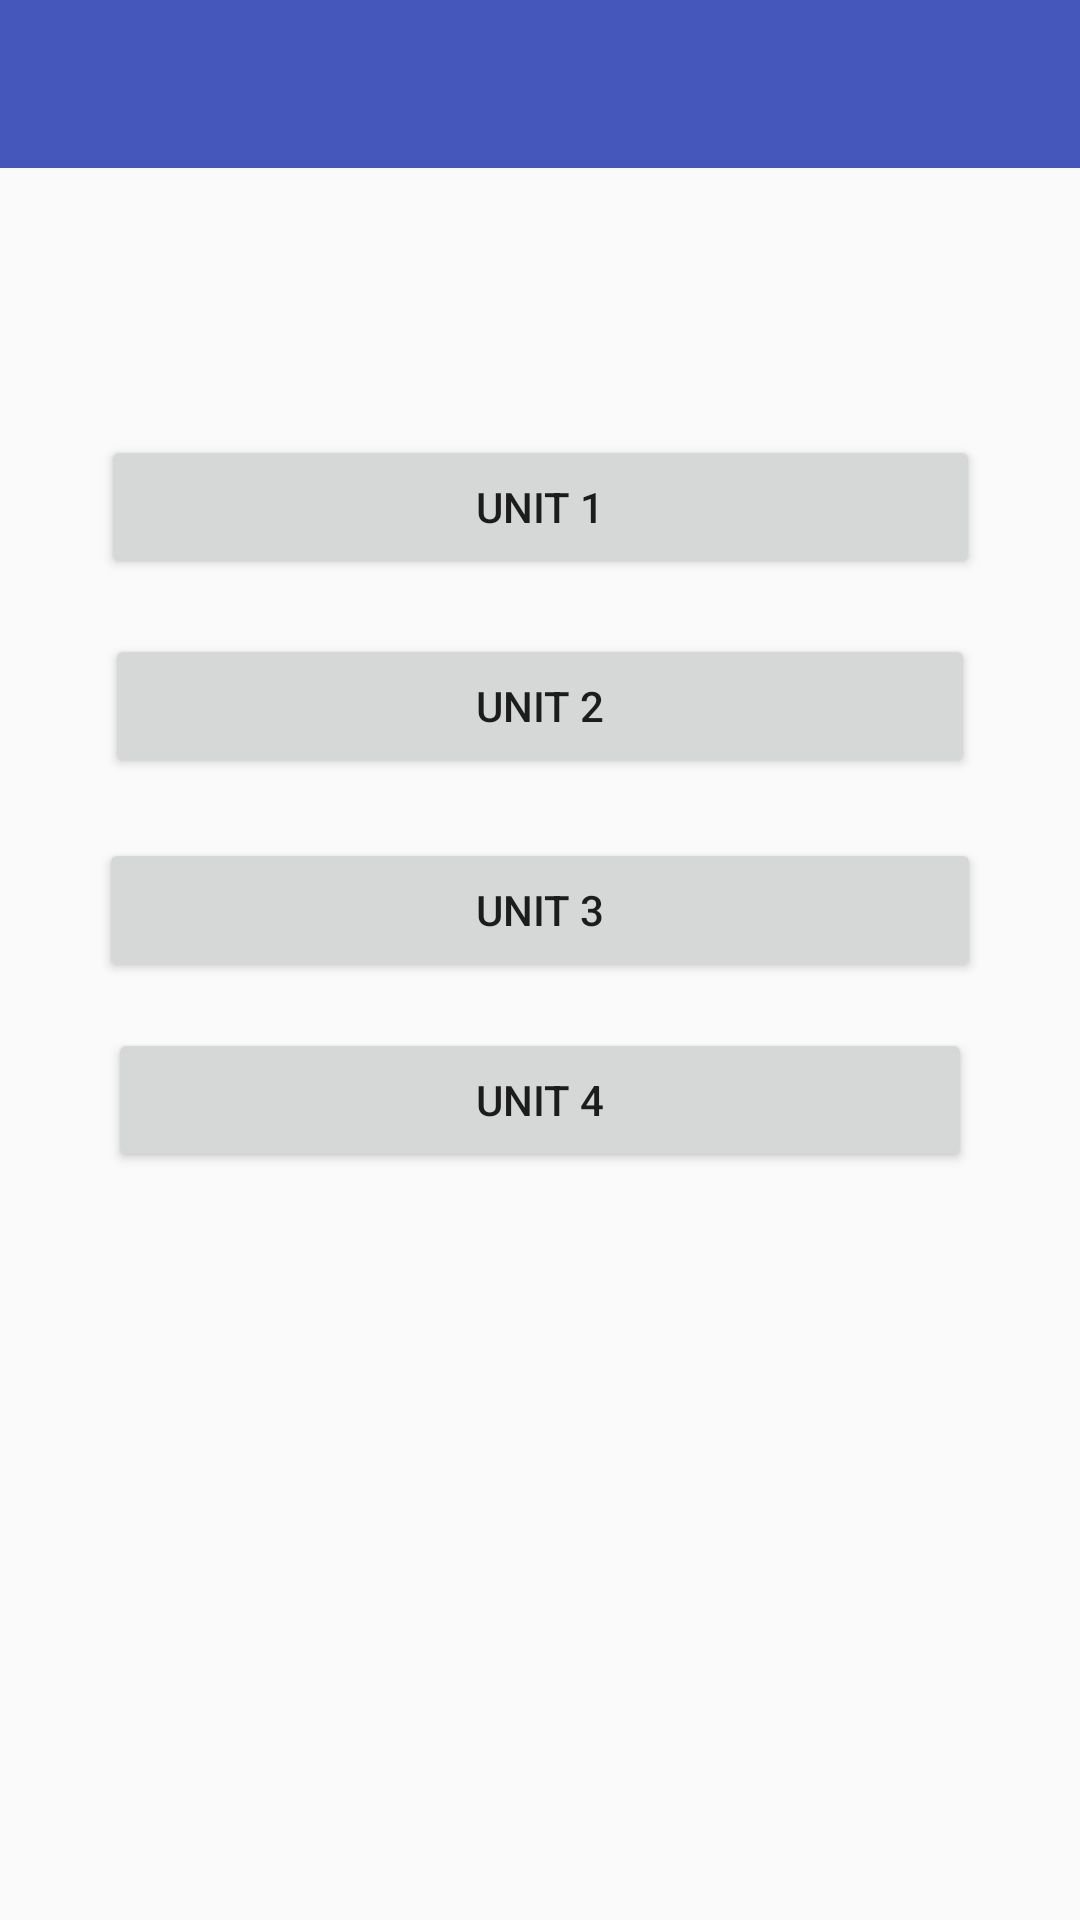

Android layout source for this screen:
<!-- AndroidManifest.xml: application theme AppTheme -->
<!-- res/layout/activity_mcsa_70_740_.xml -->
<?xml version="1.0" encoding="utf-8"?>
<android.support.constraint.ConstraintLayout xmlns:android="http://schemas.android.com/apk/res/android"
    xmlns:app="http://schemas.android.com/apk/res-auto"
    xmlns:tools="http://schemas.android.com/tools"
    android:layout_width="match_parent"
    android:layout_height="match_parent"
    tools:context=".MCSA_70_740_Activity">

    <include layout="@layout/app_bar_layout" android:id="@+id/MCSA_70_740_toolbar" />

    <Button
        android:id="@+id/unit_1_button"
        android:layout_width="293dp"
        android:layout_height="wrap_content"
        android:layout_marginBottom="8dp"
        android:layout_marginEnd="8dp"
        android:layout_marginStart="8dp"
        android:layout_marginTop="8dp"
        android:onClick="openUnit1"
        android:text="Unit 1"
        app:layout_constraintBottom_toBottomOf="parent"
        app:layout_constraintEnd_toEndOf="parent"
        app:layout_constraintStart_toStartOf="parent"
        app:layout_constraintTop_toTopOf="parent"
        app:layout_constraintVertical_bias="0.238" />

    <Button
        android:id="@+id/unit_2_button"
        android:layout_width="290dp"
        android:layout_height="wrap_content"
        android:layout_marginBottom="8dp"
        android:layout_marginEnd="8dp"
        android:layout_marginStart="8dp"
        android:layout_marginTop="8dp"
        android:onClick="openUnit2"
        android:text="Unit 2"
        app:layout_constraintBottom_toBottomOf="parent"
        app:layout_constraintEnd_toEndOf="parent"
        app:layout_constraintStart_toStartOf="parent"
        app:layout_constraintTop_toBottomOf="@+id/unit_1_button"
        app:layout_constraintVertical_bias="0.027" />

    <Button
        android:id="@+id/unit_3_button"
        android:layout_width="294dp"
        android:layout_height="wrap_content"
        android:layout_marginBottom="8dp"
        android:layout_marginEnd="8dp"
        android:layout_marginStart="8dp"
        android:layout_marginTop="8dp"
        android:onClick="openUnit3"
        android:text="Unit 3"
        app:layout_constraintBottom_toBottomOf="parent"
        app:layout_constraintEnd_toEndOf="parent"
        app:layout_constraintStart_toStartOf="parent"
        app:layout_constraintTop_toBottomOf="@+id/unit_2_button"
        app:layout_constraintVertical_bias="0.038" />

    <Button
        android:id="@+id/unit_4_button"
        android:layout_width="288dp"
        android:layout_height="wrap_content"
        android:layout_marginBottom="8dp"
        android:layout_marginEnd="8dp"
        android:layout_marginStart="8dp"
        android:layout_marginTop="8dp"
        android:onClick="openUnit4"
        android:text="Unit 4"
        app:layout_constraintBottom_toBottomOf="parent"
        app:layout_constraintEnd_toEndOf="parent"
        app:layout_constraintStart_toStartOf="parent"
        app:layout_constraintTop_toBottomOf="@+id/unit_3_button"
        app:layout_constraintVertical_bias="0.03" />

</android.support.constraint.ConstraintLayout>
<!-- res/layout/app_bar_layout.xml (included above) -->
<?xml version="1.0" encoding="utf-8"?>
<androidx.appcompat.widget.Toolbar
    xmlns:android="http://schemas.android.com/apk/res/android"
    android:id="@+id/main_app_bar"
    android:layout_width="match_parent"
    android:layout_height="wrap_content"
    android:background="@color/colorPrimary"
    android:theme="@style/Base.ThemeOverlay.AppCompat.Dark.ActionBar" />
<!-- resources referenced by this layout -->
<resources>
  <color name="colorPrimary">#4557bb</color>
  <style name="AppTheme" parent="Theme.AppCompat.Light.NoActionBar">
          
          <item name="colorPrimary">@color/colorPrimary</item>
          <item name="colorPrimaryDark">@color/colorPrimaryDark</item>
          <item name="colorAccent">@color/colorAccent</item>
  
  
      </style>
  <color name="colorPrimaryDark">#303f9f</color>
  <color name="colorAccent">#ffc340</color>
</resources>
